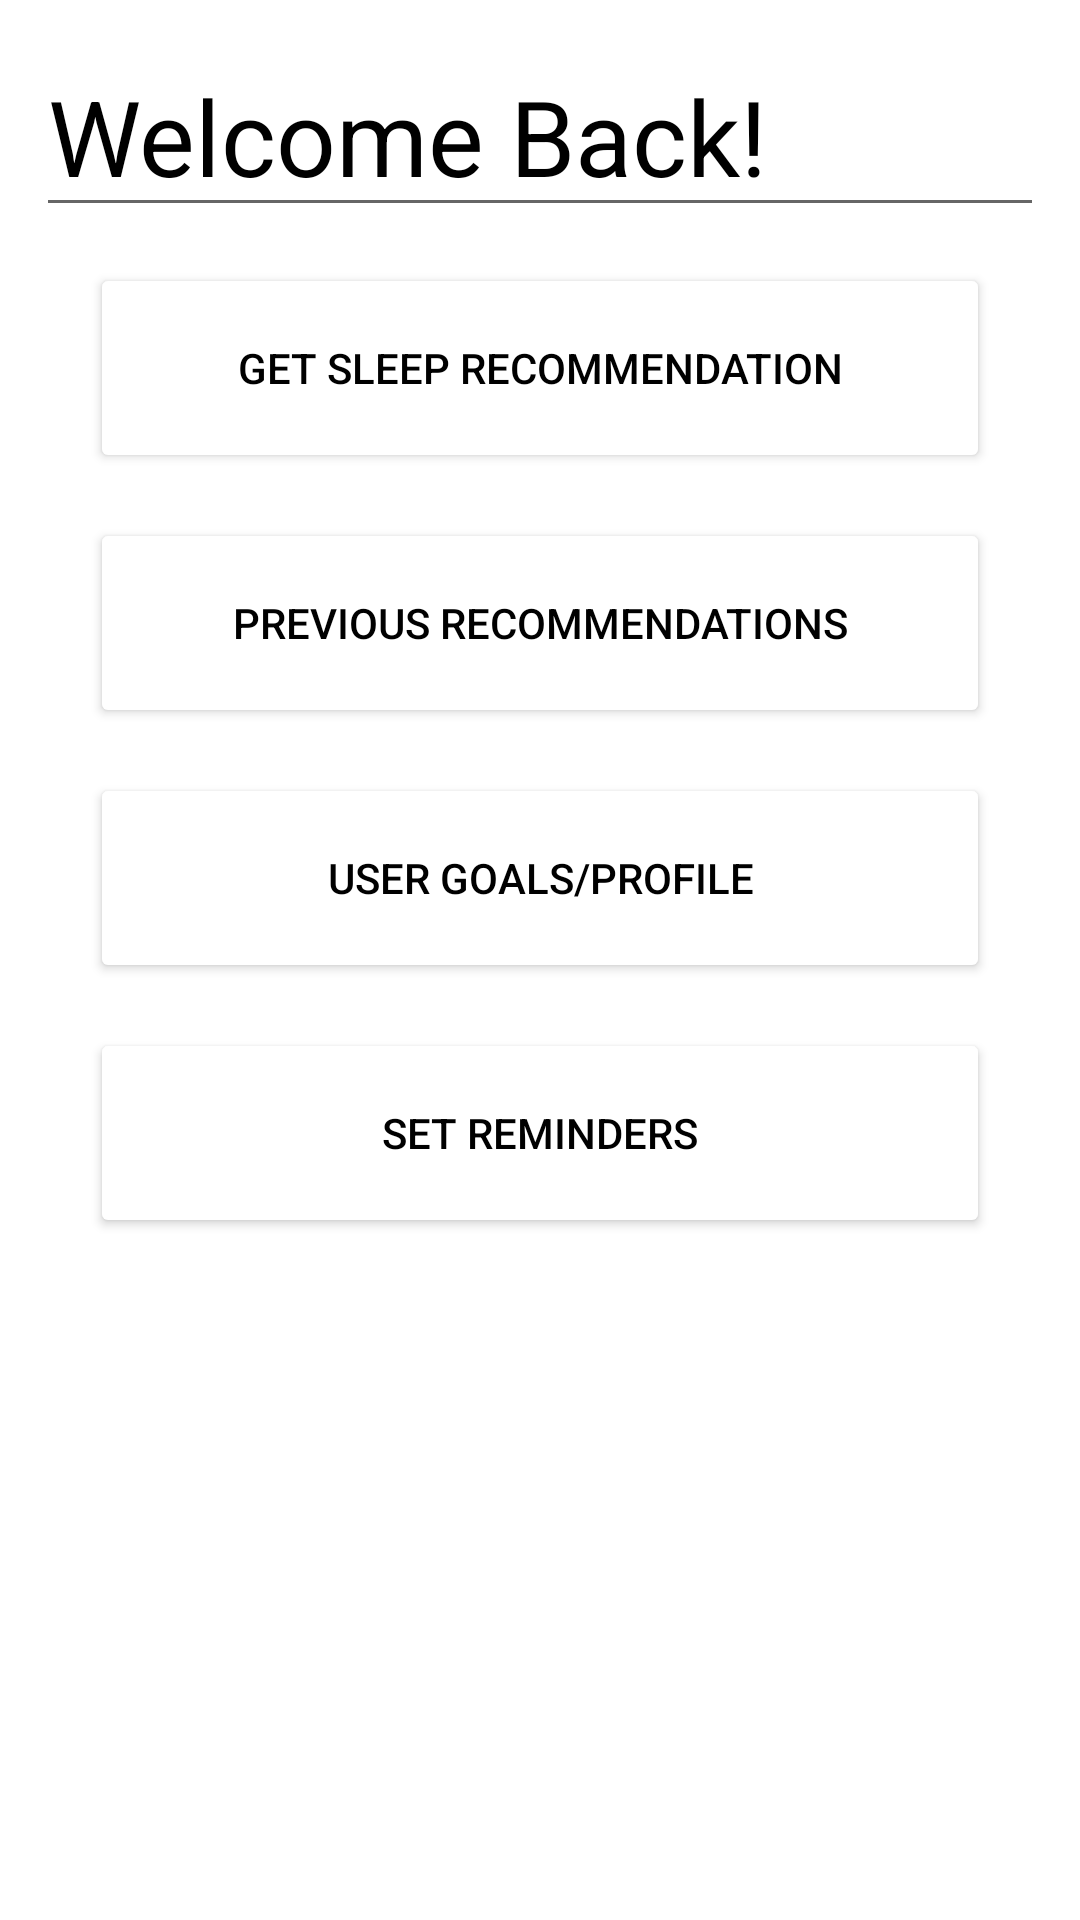

Write the Android layout XML for this screen, with the resource values it uses.
<!-- AndroidManifest.xml: application theme Theme.CS125Project -->
<!-- res/layout/fragment_main.xml -->
<?xml version="1.0" encoding="utf-8"?>
<FrameLayout xmlns:android="http://schemas.android.com/apk/res/android"
    xmlns:tools="http://schemas.android.com/tools"
    xmlns:app="http://schemas.android.com/apk/res-auto"
    android:layout_width="match_parent"
    android:layout_height="match_parent"
    tools:context=".MainFragment">

    <LinearLayout
        android:layout_width="match_parent"
        android:layout_height="match_parent"
        android:orientation="vertical">

        <EditText
            android:id="@+id/welcomeBack"
            android:layout_width="match_parent"
            android:layout_height="wrap_content"
            android:layout_margin="12dp"
            android:ems="10"
            android:inputType="textPersonName"
            android:text="Welcome Back!"
            android:textAppearance="@style/TextAppearance.AppCompat.Display1"
            android:textColor="#000"
            android:textSize="35sp" />

        <Button
            android:id="@+id/enterSleepActivity"
            android:layout_width="300dp"
            android:layout_height="70dp"
            android:layout_gravity="center"
            android:layout_marginBottom="15dp"
            android:clickable="true"
            android:linksClickable="false"
            android:text="Get Sleep Recommendation"
            android:textColor="#000000"
            app:backgroundTint="#FFFFFF"/>

        <Button
            android:id="@+id/sleepRec"
            android:layout_width="300dp"
            android:layout_height="70dp"
            android:layout_gravity="center"
            android:layout_marginBottom="15dp"
            android:text="Previous Recommendations"
            android:textColor="#000000"
            app:backgroundTint="#FFFFFF" />

        <Button
            android:id="@+id/userProfile"
            android:layout_width="300dp"
            android:layout_height="70dp"
            android:layout_gravity="center"
            android:layout_marginBottom="15dp"
            android:text="User Goals/Profile"
            android:textColor="#000000"
            app:backgroundTint="#FFFFFF" />

        <Button
            android:id="@+id/reminderBtn"
            android:layout_width="300dp"
            android:layout_height="70dp"
            android:textColor="#000000"
            android:layout_gravity="center"
            android:text="Set Reminders"
            android:backgroundTint="#FFFFFF"/>

    </LinearLayout>


</FrameLayout>
<!-- resources referenced by this layout -->
<resources>
  <style name="Theme.CS125Project" parent="Theme.MaterialComponents.DayNight.NoActionBar">
          
          <item name="colorPrimary">@color/purple_500</item>
          <item name="colorPrimaryVariant">@color/purple_700</item>
          <item name="colorOnPrimary">@color/white</item>
          
          <item name="colorSecondary">@color/teal_200</item>
          <item name="colorSecondaryVariant">@color/teal_700</item>
          <item name="colorOnSecondary">@color/black</item>
          
          <item name="android:statusBarColor" tools:targetApi="l">?attr/colorPrimaryVariant</item>
          
      </style>
  <!-- not gathered from this repository: default colours our renderer supplied (Android Studio template values) -->
  <color name="purple_500">#FF6200EE</color>
  <color name="purple_700">#FF3700B3</color>
  <color name="teal_200">#FF03DAC5</color>
  <color name="teal_700">#FF018786</color>
  <color name="black">#FF000000</color>
  <color name="white">#FFFFFFFF</color>
</resources>
